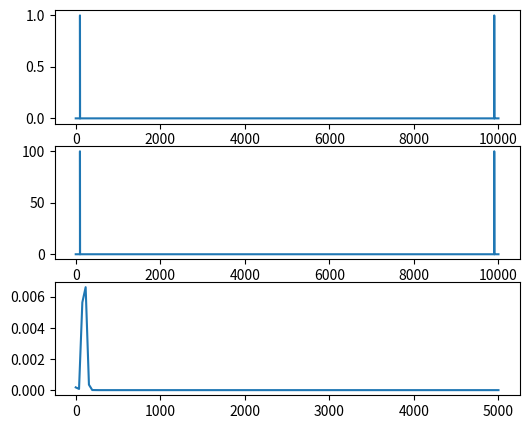

The matplotlib source for this figure:
import matplotlib.pyplot as plt
import numpy as np
from scipy.signal import welch

fs = 10000
t = np.arange(0, 100, 1/fs)
sig = np.sin(2*np.pi * 100 * t)
sp = np.fft.fft(sig)
trange = np.linspace(0, fs, len(t))

fig, ax = plt.subplots(3, figsize=(6, 5))
ax[0].plot(trange, np.abs(sp)/len(sig)*2, label="FFT")
ax[1].plot(trange, ((np.abs(sp)/len(sig)*2)**2)/(fs/len(sp)), label="PSD")

f, Pxx_den = welch(sig, fs)
ax[2].plot(f, Pxx_den, label='using Welch func')

plt.show()
